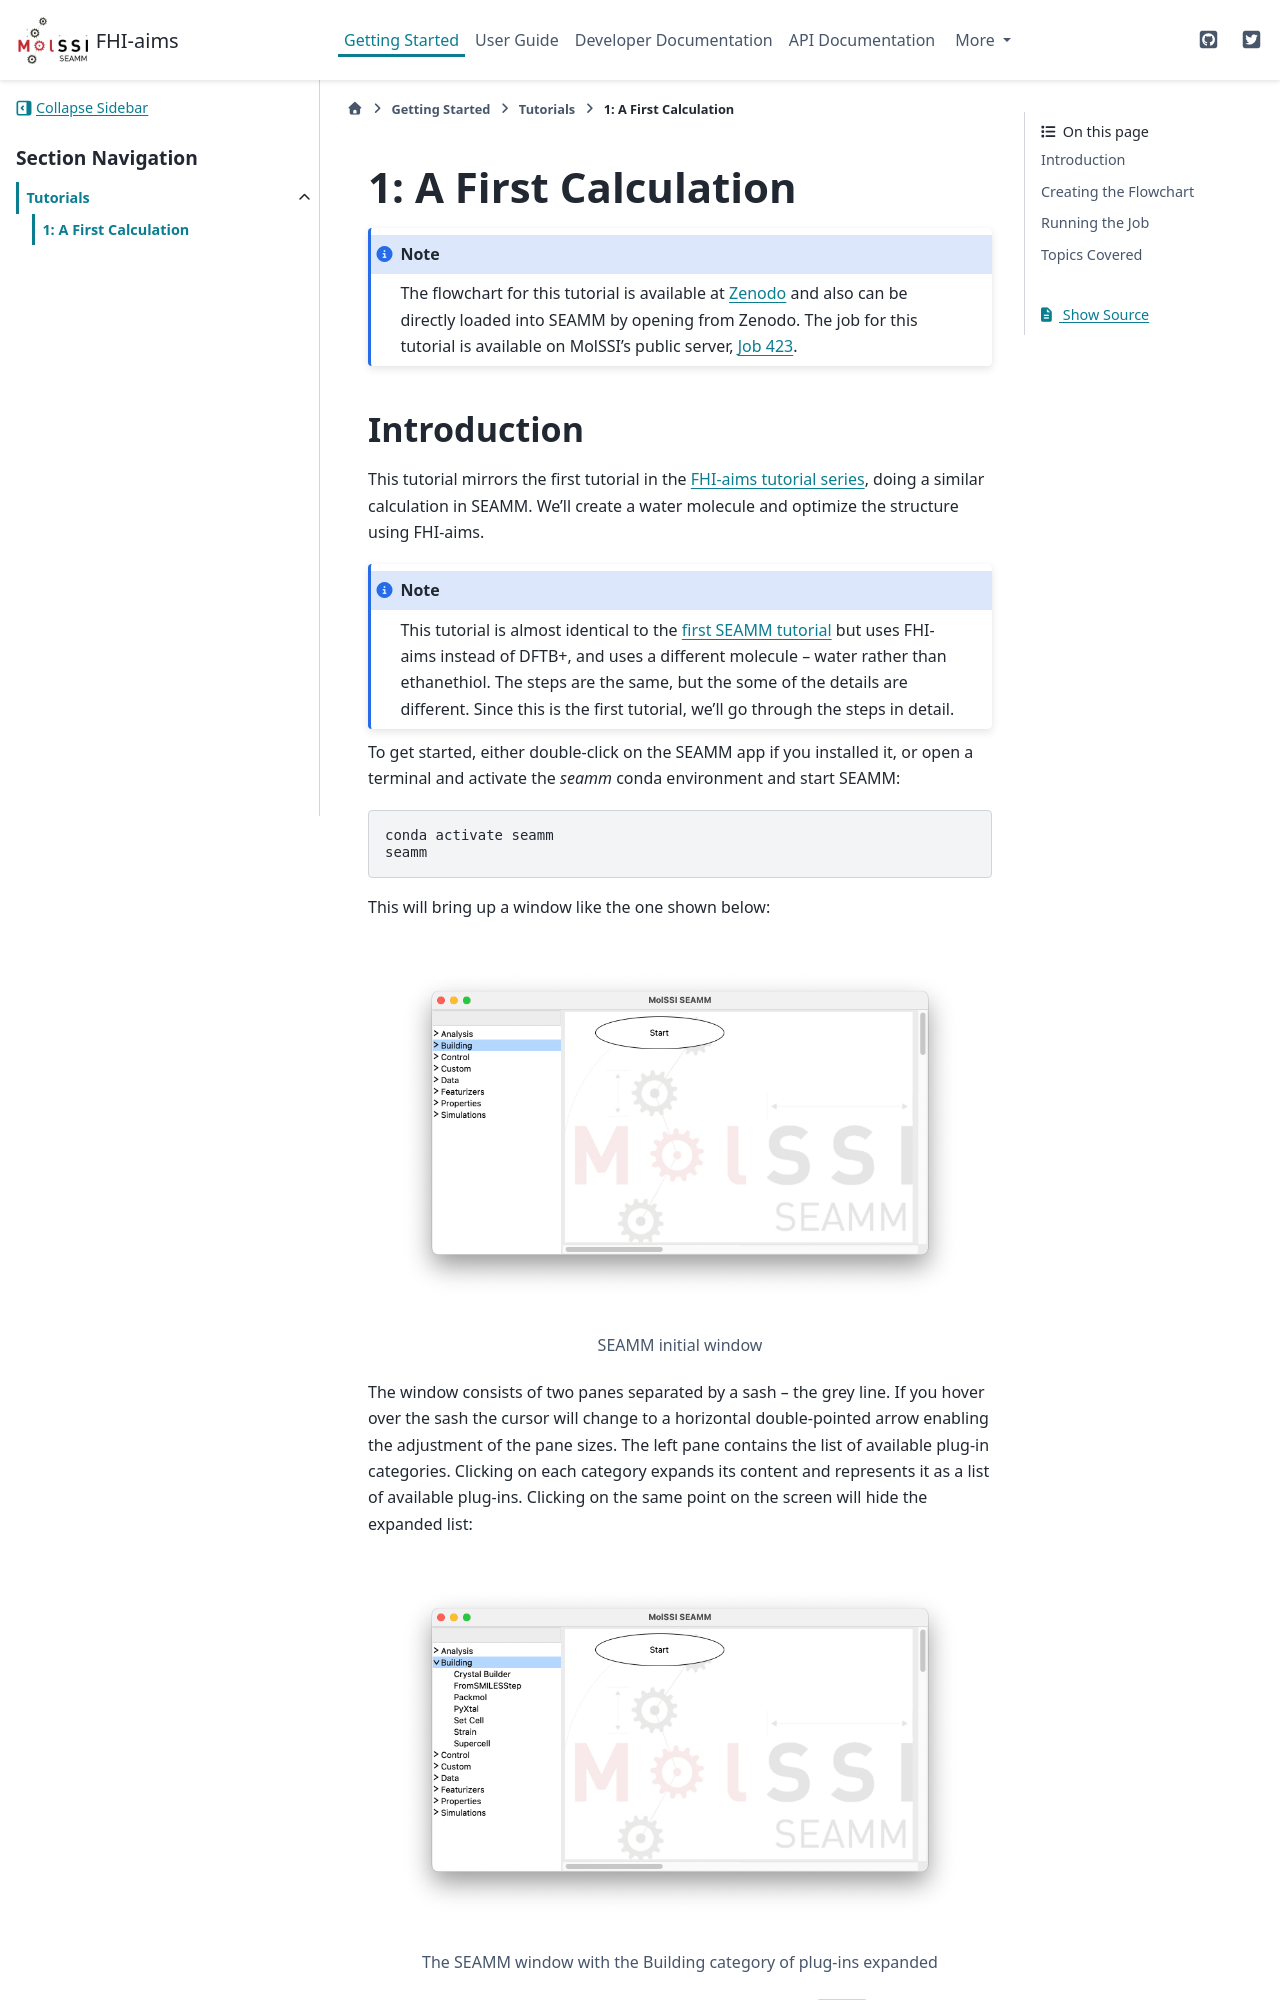

repository: molssi-seamm/fhi_aims_step · page: getting_started/tutorials/tutorial_1.html · generator: sphinx

.. _tutorial-1:

**********************
1: A First Calculation
**********************

.. Note::
   The flowchart for this tutorial is available at |flowchart_link| and also can be
   directly loaded into SEAMM by opening from Zenodo. The job for this tutorial is
   available on MolSSI's public server, |job_link|.

Introduction
------------
This tutorial mirrors the first tutorial in the `FHI-aims tutorial series`_, doing a
similar calculation in SEAMM. We'll create a water molecule and optimize the structure
using FHI-aims.

.. Note::
   This tutorial is almost identical to the `first SEAMM tutorial`_ but uses FHI-aims
   instead of DFTB+, and uses a different molecule -- water rather than ethanethiol. The
   steps are the same, but the some of the details are different. Since this is the
   first tutorial, we'll go through the steps in detail.
   

To get started, either double-click on the SEAMM app if you installed it, or open a
terminal and activate the `seamm` conda environment and start SEAMM:: 

  conda activate seamm
  seamm

This will bring up a window like the one shown below:

.. figure:: images_1/EmptySEAMMWindow.png
   :align: center
   :alt: An empty SEAMM window
   
   SEAMM initial window

The window consists of two panes separated by a sash -- the grey line. If you hover over
the sash the cursor will change to a horizontal double-pointed arrow enabling the adjustment
of the pane sizes. The left pane contains the list of available plug-in categories. Clicking
on each category expands its content and represents it as a list of available plug-ins.
Clicking on the same point on the screen will hide the expanded list:

.. figure:: images_1/SEAMMWindow_BuildingExpanded.png
   :align: center
   :alt: Building category of plug-ins expanded

   The SEAMM window with the Building category of plug-ins expanded

The right-hand pane contains the initial step of a flowchart, ``Start``. There must be one
and only one start step in a flowchart because this is where execution starts. Users
cannot delete or add a ``Start`` step.
